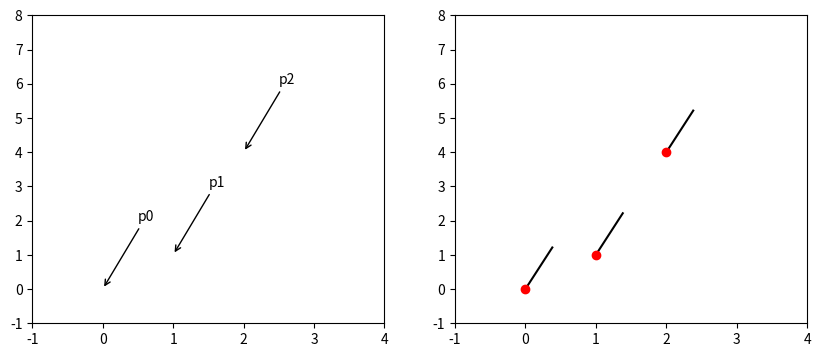

Write the Python code that produced this figure.
# Read annotation positions (xy and text position in data units) back to draw leader lines manually in another axes.
import numpy as np
import matplotlib.pyplot as plt

fig, (a, b) = plt.subplots(1, 2, figsize=(10, 4))
for k in range(3):
    a.annotate(f"p{k}", xy=(k, k ** 2), xytext=(k + 0.5, k ** 2 + 2), arrowprops=dict(arrowstyle="->"))
a.set_xlim(-1, 4); a.set_ylim(-1, 8)
fig.canvas.draw()
for ann in a.texts:
    xy = ann.xy
    txy = a.transData.inverted().transform(ann.get_window_extent().get_points().mean(axis=0))
    b.plot([xy[0], txy[0]], [xy[1], txy[1]], "k-")
    b.plot(*xy, "ro")
b.set_xlim(-1, 4); b.set_ylim(-1, 8)
print([a_.xy for a_ in a.texts], [a_.get_position() for a_ in a.texts])
fig.savefig("leaders.png", dpi=50)
